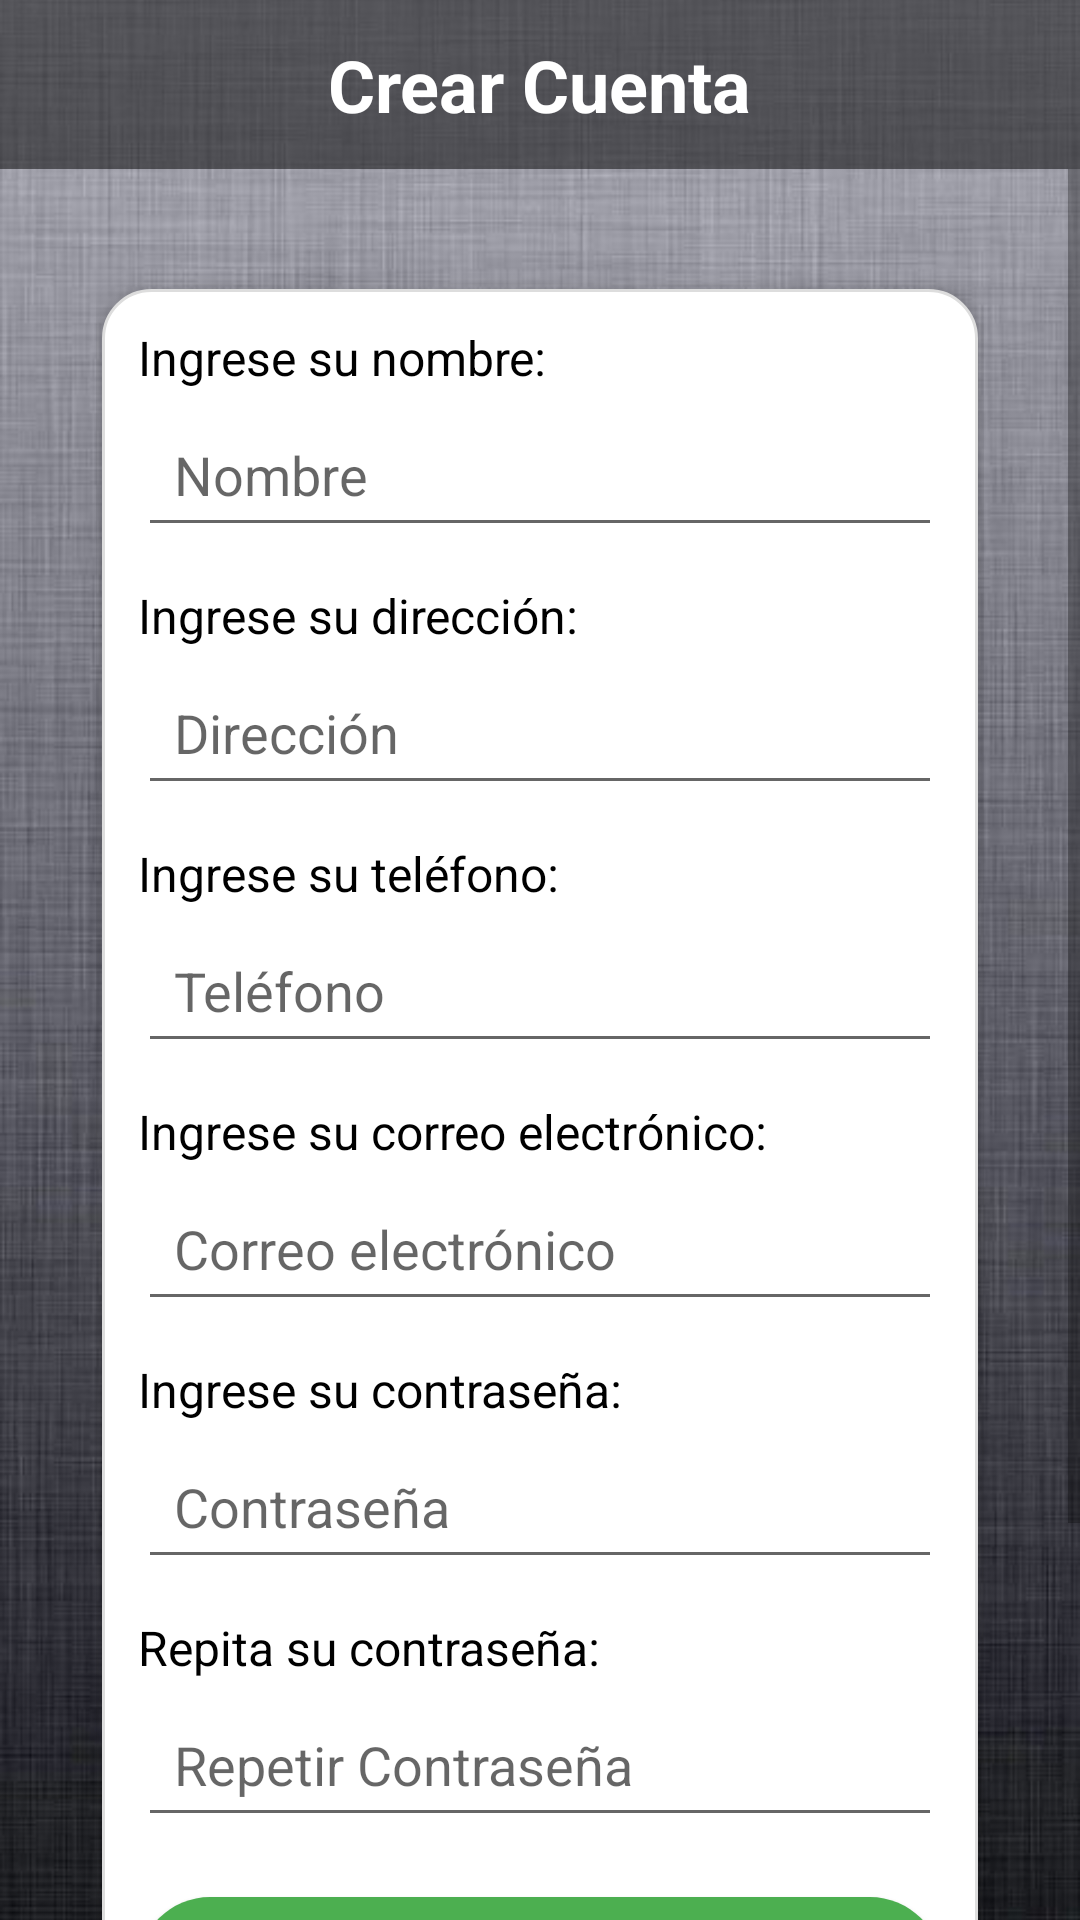

Here is an Android app screen rendered from its layout file. Give the layout XML and the strings, colors and styles it references.
<!-- AndroidManifest.xml: application theme Theme.Applogin -->
<!-- res/layout/activity_registro.xml -->
<?xml version="1.0" encoding="utf-8"?>
<androidx.constraintlayout.widget.ConstraintLayout
    xmlns:android="http://schemas.android.com/apk/res/android"
    xmlns:tools="http://schemas.android.com/tools"
    xmlns:app="http://schemas.android.com/apk/res-auto"
    android:id="@+id/main"
    android:layout_width="match_parent"
    android:layout_height="match_parent"
    tools:context=".RegistroActivity">

    
    <ImageView
        android:id="@+id/backgroundImage"
        android:layout_width="0dp"
        android:layout_height="0dp"
        android:scaleType="centerCrop"
        android:src="@drawable/fondo_deappps"
        app:layout_constraintTop_toTopOf="parent"
        app:layout_constraintBottom_toBottomOf="parent"
        app:layout_constraintStart_toStartOf="parent"
        app:layout_constraintEnd_toEndOf="parent" />

    
    <LinearLayout
        android:id="@+id/headerInicio"
        android:layout_width="0dp"
        android:layout_height="wrap_content"
        android:orientation="vertical"
        android:padding="12dp"
        android:background="#80000000"
        android:gravity="center"
        app:layout_constraintTop_toTopOf="parent"
        app:layout_constraintStart_toStartOf="parent"
        app:layout_constraintEnd_toEndOf="parent">

        <TextView
            android:id="@+id/textViewTitulo"
            android:layout_width="wrap_content"
            android:layout_height="wrap_content"
            android:text="Crear Cuenta"
            android:textSize="24sp"
            android:textStyle="bold"
            android:textColor="#FFFFFF" />
    </LinearLayout>

    
    <ScrollView
        android:layout_width="0dp"
        android:layout_height="0dp"
        android:fillViewport="true"
        app:layout_constraintTop_toBottomOf="@id/headerInicio"
        app:layout_constraintBottom_toBottomOf="parent"
        app:layout_constraintStart_toStartOf="parent"
        app:layout_constraintEnd_toEndOf="parent">

        <LinearLayout
            android:layout_width="match_parent"
            android:layout_height="wrap_content"
            android:orientation="vertical"
            android:padding="32dp"
            android:gravity="center_horizontal">

            
            <LinearLayout
                android:layout_width="match_parent"
                android:layout_height="wrap_content"
                android:background="@drawable/bg_card"
                android:elevation="6dp"
                android:orientation="vertical"
                android:layout_marginTop="8dp"
                android:layout_marginBottom="32dp"
                android:layout_marginHorizontal="2dp">

                <TextView
                    android:layout_width="match_parent"
                    android:layout_height="wrap_content"
                    android:text="Ingrese su nombre:"
                    android:textColor="#000000"
                    android:textSize="16sp"
                    android:layout_marginBottom="4dp" />

                <EditText
                    android:id="@+id/editTextNombre"
                    android:layout_width="match_parent"
                    android:layout_height="wrap_content"
                    android:hint="Nombre"
                    android:inputType="textPersonName"
                    android:padding="12dp"
                    android:layout_marginBottom="12dp" />

                <TextView
                    android:layout_width="match_parent"
                    android:layout_height="wrap_content"
                    android:text="Ingrese su dirección:"
                    android:textColor="#000000"
                    android:textSize="16sp"
                    android:layout_marginBottom="4dp" />

                <EditText
                    android:id="@+id/editTextDireccion"
                    android:layout_width="match_parent"
                    android:layout_height="wrap_content"
                    android:hint="Dirección"
                    android:inputType="textPostalAddress"
                    android:padding="12dp"
                    android:layout_marginBottom="12dp" />

                <TextView
                    android:layout_width="match_parent"
                    android:layout_height="wrap_content"
                    android:text="Ingrese su teléfono:"
                    android:textColor="#000000"
                    android:textSize="16sp"
                    android:layout_marginBottom="4dp" />

                <EditText
                    android:id="@+id/editTextTelefono"
                    android:layout_width="match_parent"
                    android:layout_height="wrap_content"
                    android:hint="Teléfono"
                    android:inputType="phone"
                    android:padding="12dp"
                    android:layout_marginBottom="12dp" />

                <TextView
                    android:layout_width="match_parent"
                    android:layout_height="wrap_content"
                    android:text="Ingrese su correo electrónico:"
                    android:textColor="#000000"
                    android:textSize="16sp"
                    android:layout_marginBottom="4dp" />

                <EditText
                    android:id="@+id/editTextEmail"
                    android:layout_width="match_parent"
                    android:layout_height="wrap_content"
                    android:hint="Correo electrónico"
                    android:inputType="textEmailAddress"
                    android:padding="12dp"
                    android:layout_marginBottom="12dp" />

                <TextView
                    android:layout_width="match_parent"
                    android:layout_height="wrap_content"
                    android:text="Ingrese su contraseña:"
                    android:textColor="#000000"
                    android:textSize="16sp"
                    android:layout_marginBottom="4dp" />

                <EditText
                    android:id="@+id/editTextPassword"
                    android:layout_width="match_parent"
                    android:layout_height="wrap_content"
                    android:hint="Contraseña"
                    android:inputType="textPassword"
                    android:padding="12dp"
                    android:layout_marginBottom="12dp" />

                <TextView
                    android:layout_width="match_parent"
                    android:layout_height="wrap_content"
                    android:text="Repita su contraseña:"
                    android:textColor="#000000"
                    android:textSize="16sp"
                    android:layout_marginBottom="4dp" />

                <EditText
                    android:id="@+id/editTextRepetirPassword"
                    android:layout_width="match_parent"
                    android:layout_height="wrap_content"
                    android:hint="Repetir Contraseña"
                    android:inputType="textPassword"
                    android:padding="12dp"
                    android:layout_marginBottom="20dp" />

                <Button
                    android:id="@+id/btnRegistrar"
                    android:layout_width="match_parent"
                    android:layout_height="wrap_content"
                    android:text="Registrarse"
                    android:background="@drawable/bg_green"
                    android:padding="7dp"
                    android:textColor="@android:color/white"
                    android:textStyle="bold" />

                <androidx.appcompat.widget.AppCompatButton
                    android:id="@+id/btnCerrar"
                    android:layout_width="match_parent"
                    android:layout_height="wrap_content"
                    android:text="Cancelar"
                    android:background="@drawable/bg_red"
                    android:padding="7dp"
                    android:textColor="@android:color/white"
                    android:textStyle="bold"
                    android:layout_marginTop="7dp" />

            </LinearLayout>
        </LinearLayout>
    </ScrollView>

</androidx.constraintlayout.widget.ConstraintLayout>
<!-- resources referenced by this layout -->
<resources>
  <!-- drawable bg_card (drawable) -->
  <shape xmlns:android="http://schemas.android.com/apk/res/android" android:shape="rectangle">
      <solid android:color="#FFFFFF" />
      <corners android:radius="16dp"/>
      <padding android:left="12dp" android:top="12dp" android:right="12dp" android:bottom="12dp"/>
      <stroke android:color="#DDDDDD" android:width="1dp"/>
  </shape>
  <!-- drawable bg_green (drawable) -->
  <shape xmlns:android="http://schemas.android.com/apk/res/android"
      android:shape="rectangle">
      <solid android:color="#4CAF50" />
      <corners android:radius="32dp" />
  </shape>
  <!-- drawable bg_red (drawable) -->
  <shape xmlns:android="http://schemas.android.com/apk/res/android"
      android:shape="rectangle">
      <solid android:color="#F44336" />
      <corners android:radius="12dp" />
  </shape>
  <!-- drawable fondo_deappps: jpg bitmap (drawable, 51507 bytes) -->
  <style name="Theme.Applogin" parent="Theme.MaterialComponents.DayNight.DarkActionBar">
          
          <item name="colorPrimary">@color/purple_500</item>
          <item name="colorPrimaryVariant">@color/purple_700</item>
          <item name="colorOnPrimary">@color/white</item>
          
          <item name="colorSecondary">@color/teal_200</item>
          <item name="colorSecondaryVariant">@color/teal_700</item>
          <item name="colorOnSecondary">@color/black</item>
          
          <item name="android:statusBarColor">?attr/colorPrimaryVariant</item>
          
      </style>
  <color name="purple_500">#FF6200EE</color>
  <color name="purple_700">#FF3700B3</color>
  <color name="white">#FFFFFFFF</color>
  <color name="teal_200">#FF03DAC5</color>
  <color name="teal_700">#FF018786</color>
  <color name="black">#FF000000</color>
</resources>
